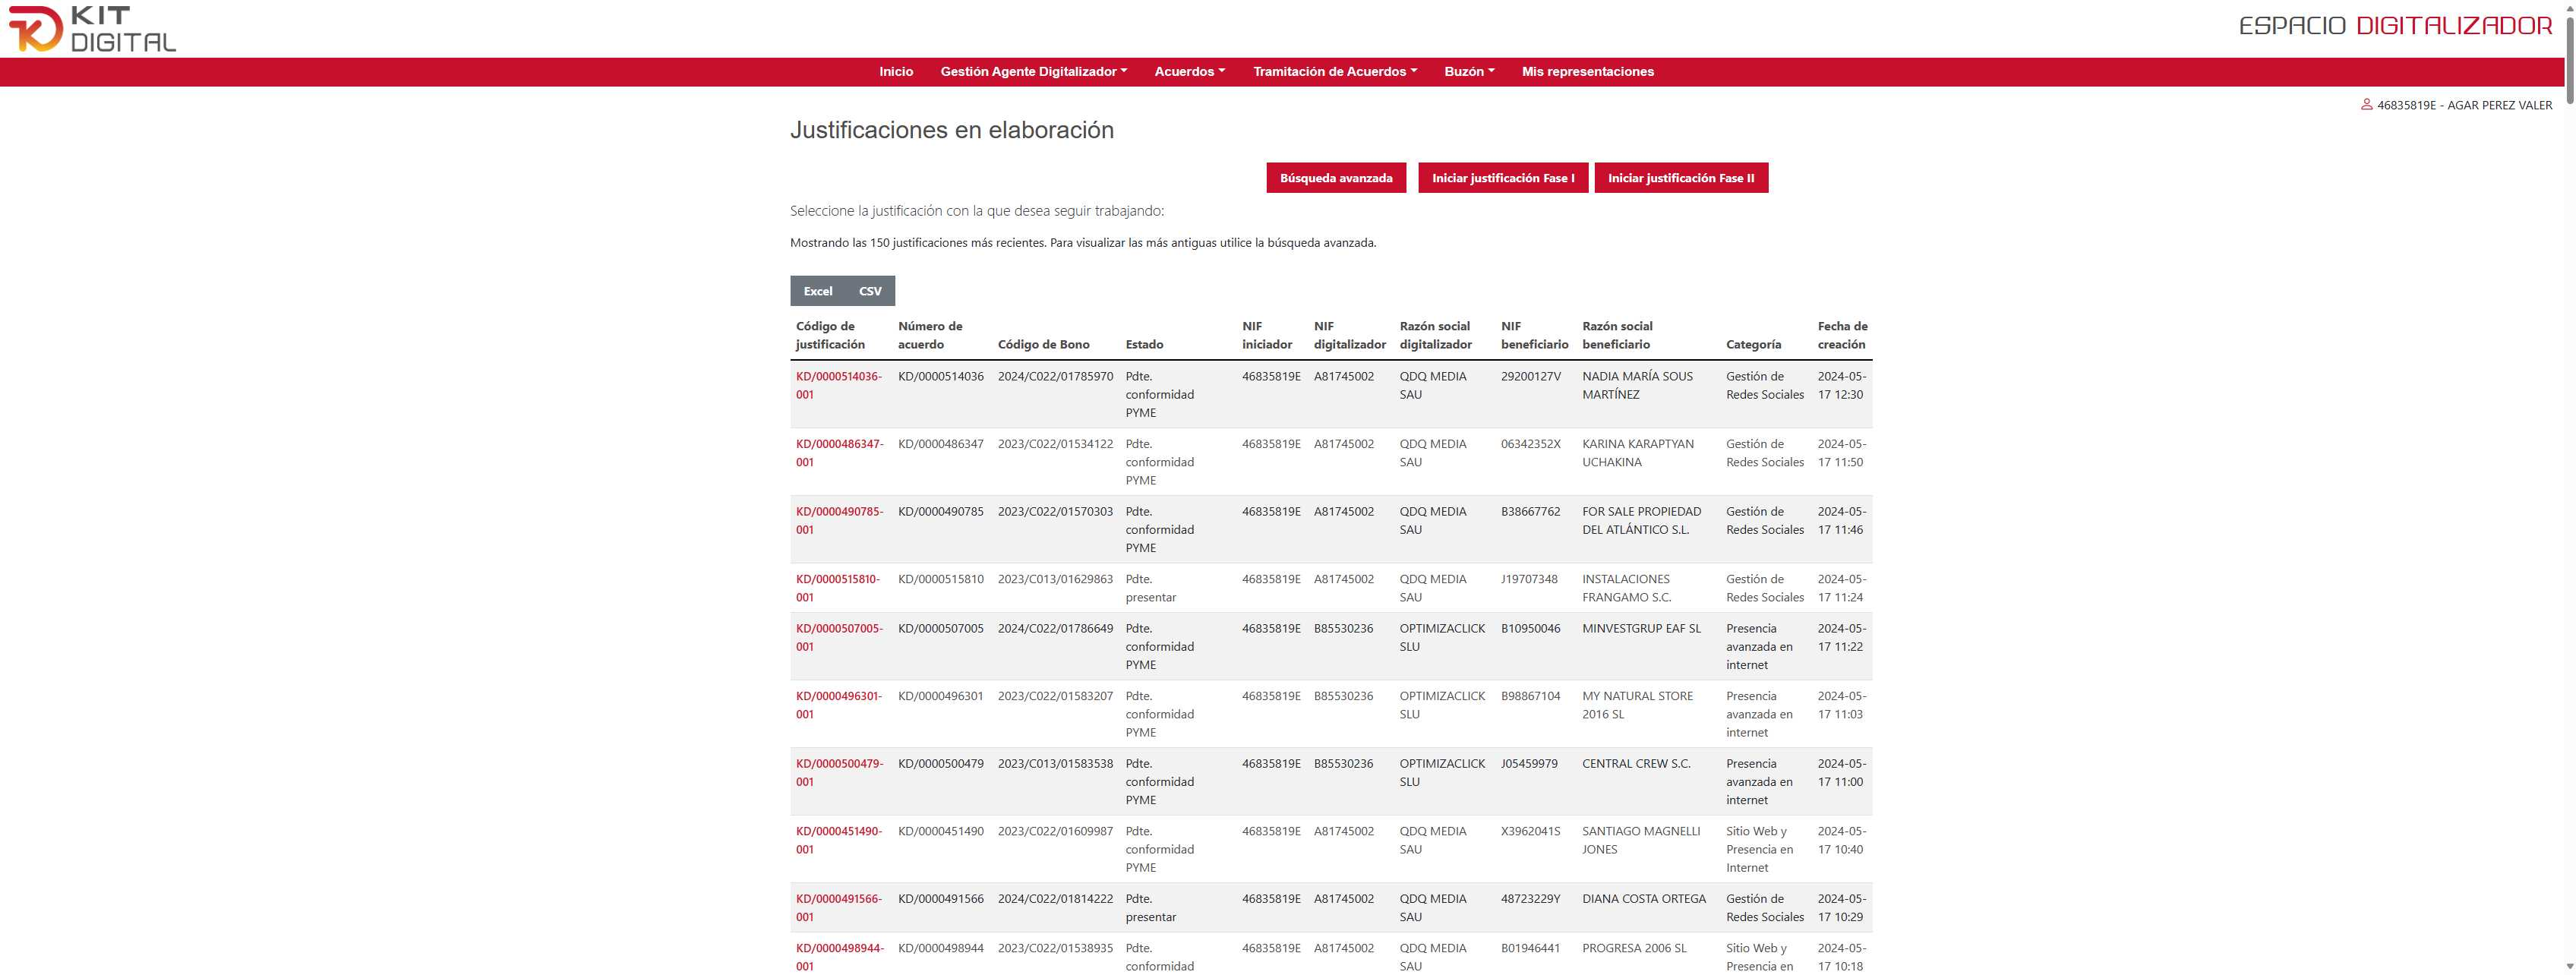
Task: Robotic Enterprise Framework
Workflow: InitAllApplications

Step 1: Use Browser Edge: Kit Digital Click Busqueda Avanzada in window 'Kit Digital' (msedge.exe)

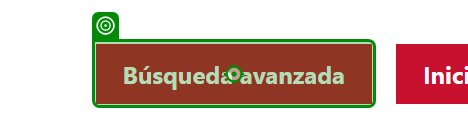
Step 2: click on the button 'Búsqueda avanzada' in window 'Kit Digital' (msedge.exe)
